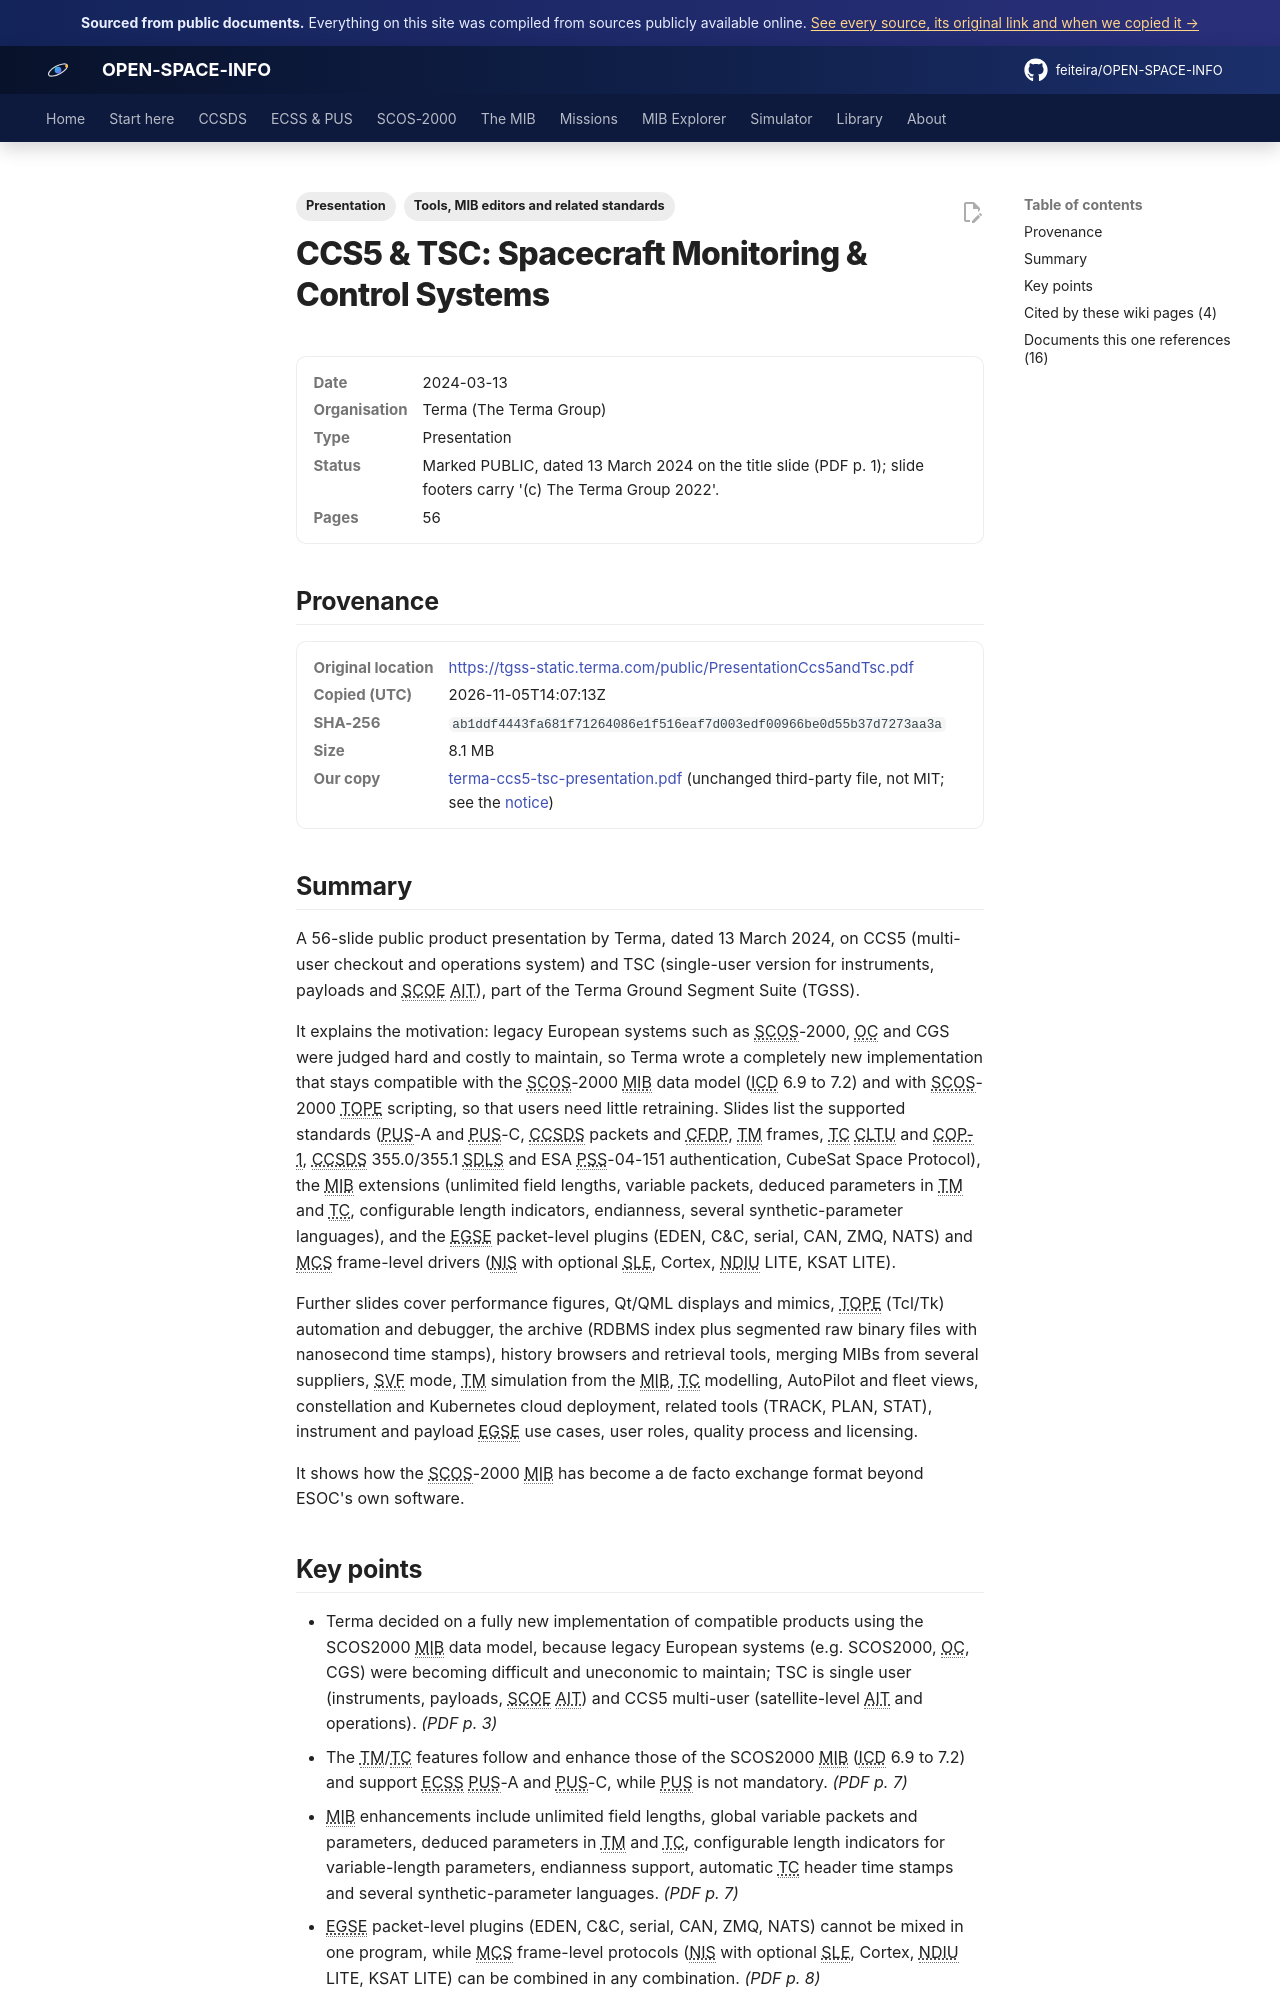

repository: feiteira/OPEN-SPACE-INFO · page: library/terma-ccs5-tsc-presentation/index.html · generator: mkdocs

---
title: "Terma CCS5 & TSC presentation"
description: "A 56-slide public product presentation by Terma, dated 13 March 2024, on CCS5 (multi-user checkout and operations system) and TSC (single-user version for instruments, payloads and SCOE AIT), part of "
tags: ["Presentation", "Tools, MIB editors and related standards"]
sources: [terma-ccs5-tsc-presentation]
---

# CCS5 &amp; TSC: Spacecraft Monitoring &amp; Control Systems

<dl class="osi-meta"><dt>Date</dt><dd>2024-03-13</dd><dt>Organisation</dt><dd>Terma (The Terma Group)</dd><dt>Type</dt><dd>Presentation</dd><dt>Status</dt><dd>Marked PUBLIC, dated 13 March 2024 on the title slide (PDF p. 1); slide footers carry '(c) The Terma Group 2022'.</dd><dt>Pages</dt><dd>56</dd></dl>

## Provenance

<dl class="osi-meta"><dt>Original location</dt><dd><a href="https://tgss-static.terma.com/public/PresentationCcs5andTsc.pdf" rel="noopener">https://tgss-static.terma.com/public/PresentationCcs5andTsc.pdf</a></dd><dt>Copied (UTC)</dt><dd>2026-11-05T14:07:13Z</dd><dt>SHA-256</dt><dd><code>ab1ddf4443fa681f71264086e1f516eaf7d003edf00966be0d55b37d7273aa3a</code></dd><dt>Size</dt><dd>8.1 MB</dd><dt>Our copy</dt><dd><a href="../third-party/tooling/terma-ccs5-tsc-presentation.pdf">terma-ccs5-tsc-presentation.pdf</a> (unchanged third-party file, not MIT; see the <a href="../third-party/NOTICE/">notice</a>)</dd></dl>

## Summary

A 56-slide public product presentation by Terma, dated 13 March 2024, on CCS5 (multi-user checkout and operations system) and TSC (single-user version for instruments, payloads and SCOE AIT), part of the Terma Ground Segment Suite (TGSS).

It explains the motivation: legacy European systems such as SCOS-2000, OC and CGS were judged hard and costly to maintain, so Terma wrote a completely new implementation that stays compatible with the SCOS-2000 MIB data model (ICD 6.9 to 7.2) and with SCOS-2000 TOPE scripting, so that users need little retraining. Slides list the supported standards (PUS-A and PUS-C, CCSDS packets and CFDP, TM frames, TC CLTU and COP-1, CCSDS 355.0/355.1 SDLS and ESA PSS-04-151 authentication, CubeSat Space Protocol), the MIB extensions (unlimited field lengths, variable packets, deduced parameters in TM and TC, configurable length indicators, endianness, several synthetic-parameter languages), and the EGSE packet-level plugins (EDEN, C&C, serial, CAN, ZMQ, NATS) and MCS frame-level drivers (NIS with optional SLE, Cortex, NDIU LITE, KSAT LITE).

Further slides cover performance figures, Qt/QML displays and mimics, TOPE (Tcl/Tk) automation and debugger, the archive (RDBMS index plus segmented raw binary files with nanosecond time stamps), history browsers and retrieval tools, merging MIBs from several suppliers, SVF mode, TM simulation from the MIB, TC modelling, AutoPilot and fleet views, constellation and Kubernetes cloud deployment, related tools (TRACK, PLAN, STAT), instrument and payload EGSE use cases, user roles, quality process and licensing.

It shows how the SCOS-2000 MIB has become a de facto exchange format beyond ESOC's own software.
